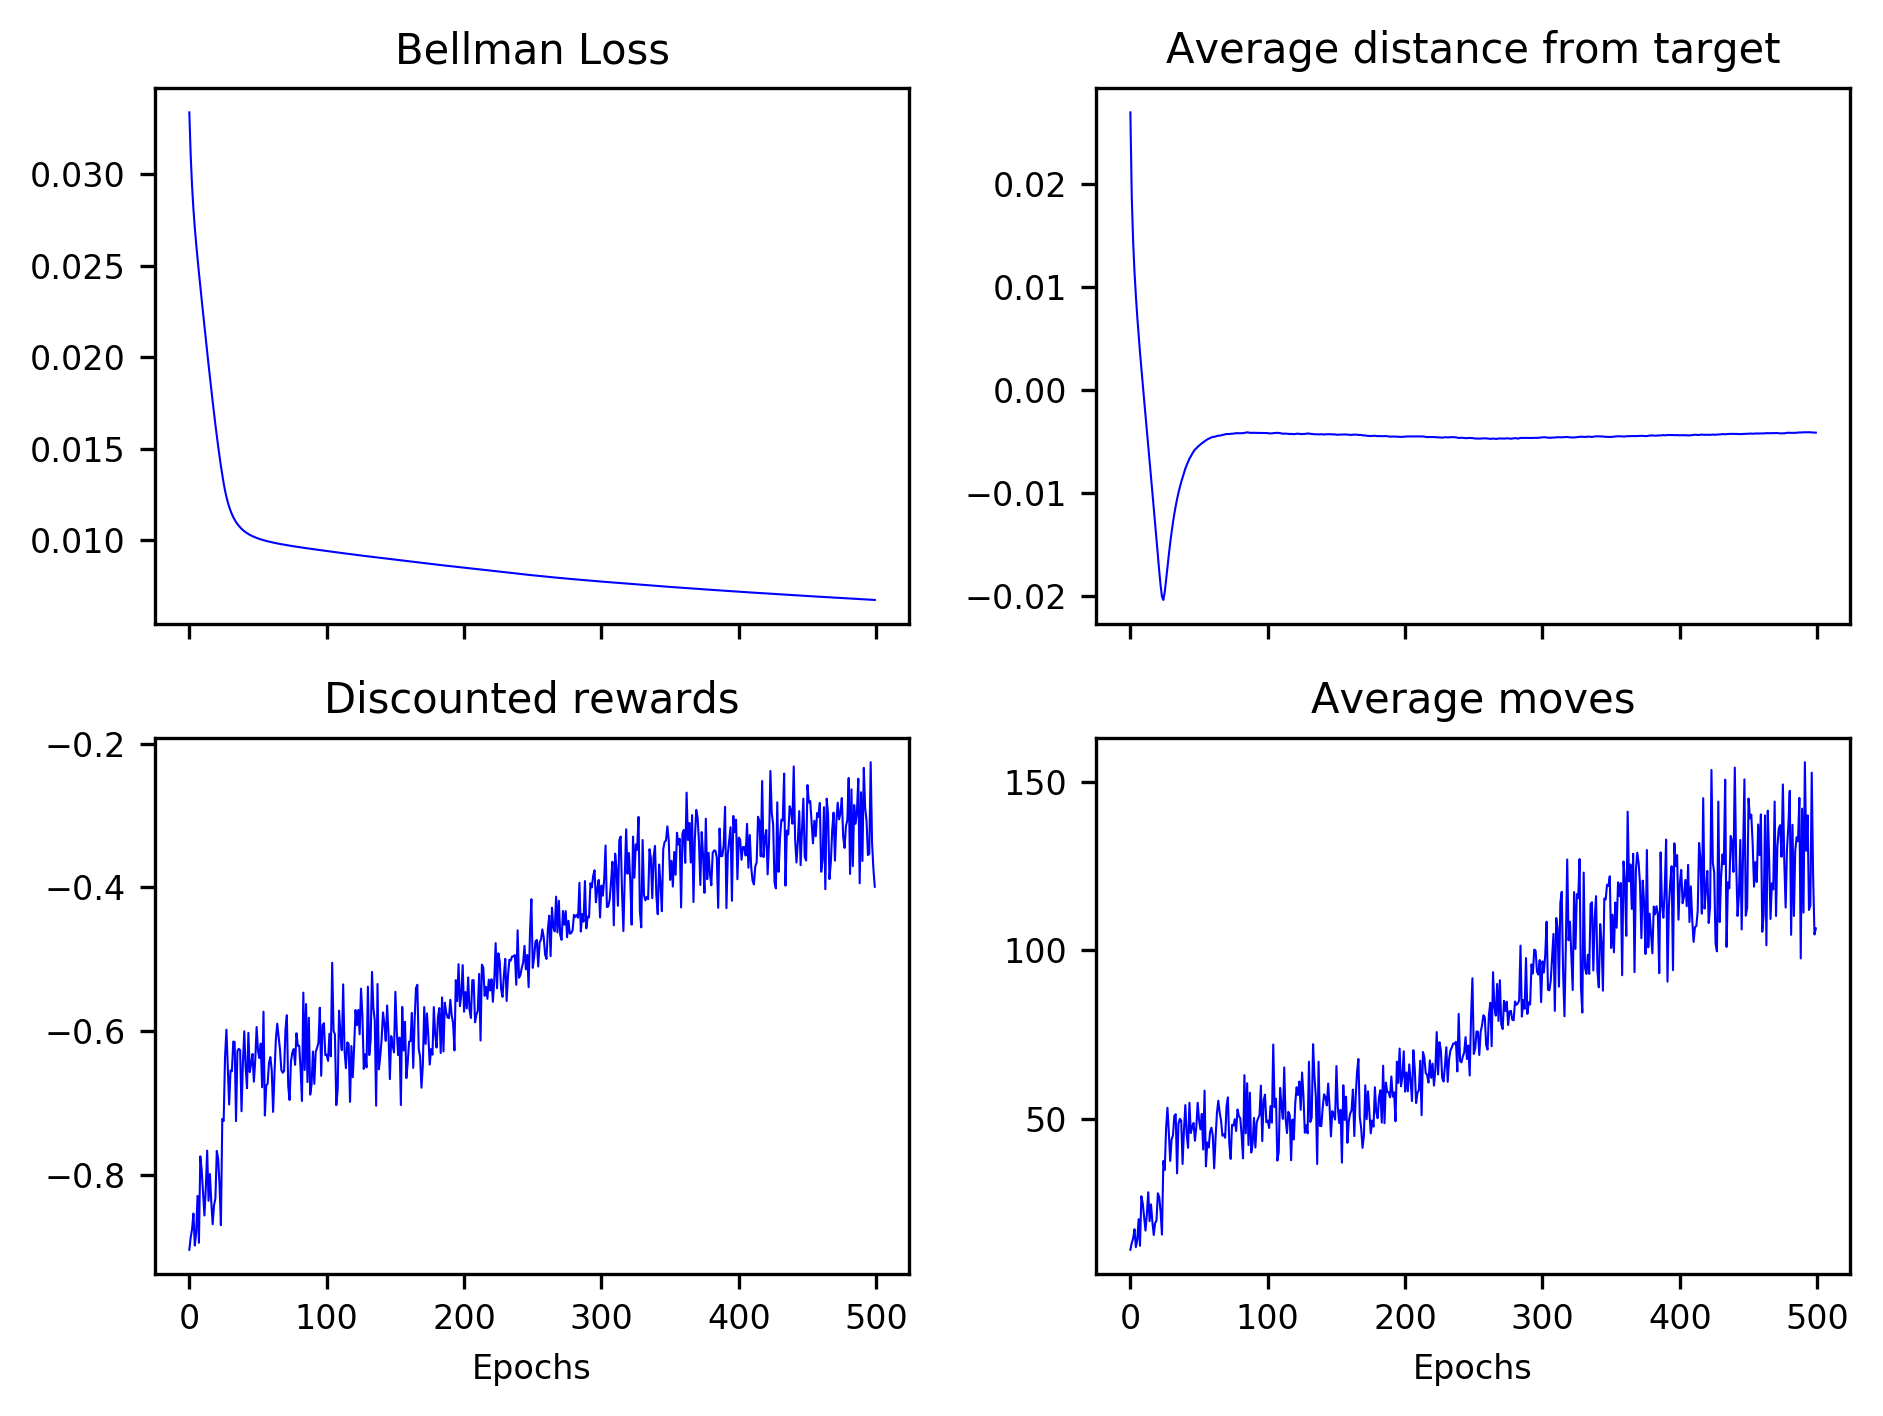

The table this chart was drawn from, first rows:
3.336149492901325370e-02, 3.102729170190947003e-02, 2.933410248523941541e-02, 2.806798855502185691e-02, 2.704880580923534755e-02, 2.616813600753388133e-02, 2.536309077668660525e-02, 2.459986837137794966e-02, 2.385777361764013227e-02, 2.313076010830146176e-02, 2.240970292397378300e-02, 2.169352969196018319e-02, 2.098408635978083608e-02, 2.028110307035625726e-02, 1.958609563179801102e-02, 1.890050597593314827e-02, 1.822688808346260153e-02, 1.756931993383311838e-02, 1.692676517455324672e-02, 1.630233821054544521e-02, 1.569962592471779370e-02, 1.512013180590946783e-02, 1.456893468295524657e-02, 1.404831262223439799e-02
2.697702302523338758e-02, 1.879426847512410265e-02, 1.445826552854959264e-02, 1.147254049387183041e-02, 9.144748926696928681e-03, 7.113956871420845478e-03, 5.322726974315674861e-03, 3.656124862316796273e-03, 2.090097296408662333e-03, 5.216228652052991299e-04, -9.606358074370136739e-04, -2.441944215783809803e-03, -3.911447310584908674e-03, -5.404659946350106811e-03, -6.906490564442890369e-03, -8.415283580365072805e-03, -9.944085407783973332e-03, -1.148509121085441488e-02, -1.303402946724629453e-02, -1.457957955197980264e-02, -1.609591713479029129e-02, -1.760545633888527944e-02, -1.898923420740497581e-02, -2.008887385194404324e-02
-9.046537769356748360e-01, -8.874258241823870241e-01, -8.761230159665792661e-01, -8.541933468148066311e-01, -8.986870631000488663e-01, -8.805993374797571605e-01, -8.295044312647421592e-01, -8.949045324859241646e-01, -7.745382265355555962e-01, -7.935261077985352740e-01, -8.244736284119840164e-01, -8.568930511885952672e-01, -8.187851961599494910e-01, -7.665600283671044624e-01, -8.364614741658773500e-01, -7.992282465241533629e-01, -8.385408374114563523e-01, -8.691120694157163928e-01, -8.424930784250687088e-01, -8.330140038599960217e-01, -7.669920219510737436e-01, -7.779618787387528878e-01, -8.142666936619236129e-01, -8.703183864059018671e-01
1.100000000000000000e+01, 1.300000000000000000e+01, 1.440000000000000036e+01, 1.710000000000000142e+01, 1.180000000000000071e+01, 1.390000000000000036e+01, 2.010000000000000142e+01, 1.219999999999999929e+01, 2.689999999999999858e+01, 2.480000000000000071e+01, 2.089999999999999858e+01, 1.669999999999999929e+01, 2.150000000000000000e+01, 2.810000000000000142e+01, 1.950000000000000000e+01, 2.450000000000000000e+01, 1.939999999999999858e+01, 1.540000000000000036e+01, 1.889999999999999858e+01, 1.969999999999999929e+01, 2.780000000000000071e+01, 2.669999999999999929e+01, 2.230000000000000071e+01, 1.550000000000000000e+01
